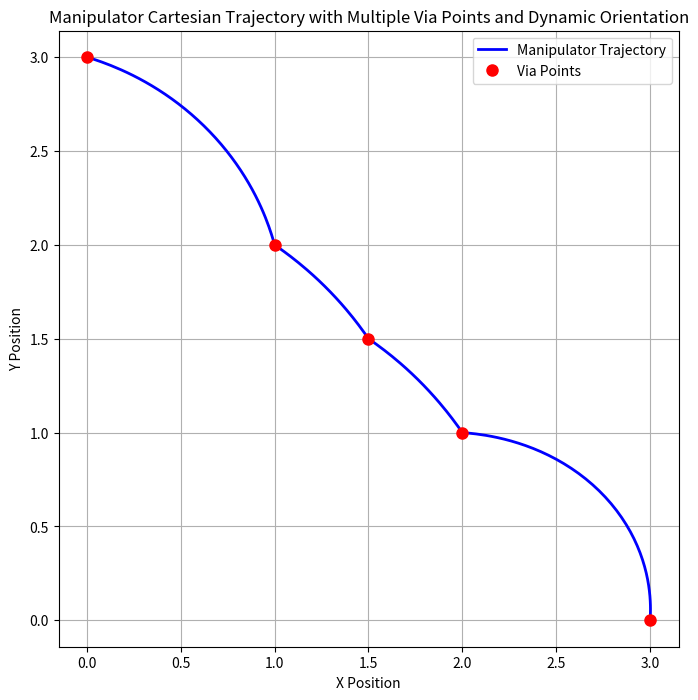

The matplotlib source for this figure:
import numpy as np
import matplotlib.pyplot as plt

L1 = 0.675 * 2  
L2 = 0.675 * 2  
L3 = 0.467 


def inverse_kinematics_with_orientation(X, Y, theta):
    x_wrist = X - L3 * np.cos(theta)
    y_wrist = Y - L3 * np.sin(theta)

    D = (x_wrist ** 2 + y_wrist ** 2 - L1 ** 2 - L2 ** 2) / (2 * L1 * L2)

    if abs(D) > 1:
        raise ValueError("Target is outside of the reachable workspace.")

    q2 = np.arctan2(np.sqrt(1 - D ** 2), D)  
    q1 = np.arctan2(y_wrist, x_wrist) - np.arctan2(L2 * np.sin(q2), L1 + L2 * np.cos(q2))
    q3 = theta - q1 - q2
    return q1, q2, q3


def cubic_polynomial(q0, qf, v0, vf, t0, tf, t):
    M = np.array([[1, t0, t0 ** 2, t0 ** 3],
                  [0, 1, 2 * t0, 3 * t0 ** 2],
                  [1, tf, tf ** 2, tf ** 3],
                  [0, 1, 2 * tf, 3 * tf ** 2]])

    b = np.array([q0, v0, qf, vf])
    a = np.linalg.solve(M, b)
    return a[0] + a[1] * t + a[2] * t ** 2 + a[3] * t ** 3


def forward_kinematics(q1, q2, q3):
    x = (L1 * np.cos(q1) +
         L2 * np.cos(q1 + q2) +
         L3 * np.cos(q1 + q2 + q3))
    y = (L1 * np.sin(q1) +
         L2 * np.sin(q1 + q2) +
         L3 * np.sin(q1 + q2 + q3))
    return x, y


def plot_via_points_trajectory(via_points_cartesian, time_intervals):
    cartesian_trajectory = []
    via_points = []
    for point in via_points_cartesian:
        x, y, phi = point[0], point[1], point[2]  
        try:
            q1, q2, q3 = inverse_kinematics_with_orientation(x, y, phi)
            via_points.append((q1, q2, q3))
        except ValueError as e:
            print("Error: Point ({}, {}) is outside of the reachable workspace: {}".format(x, y, e))
    for i in range(len(via_points) - 1):
        q0 = via_points[i]
        qf = via_points[i + 1]
        t0 = sum(time_intervals[:i])
        tf = t0 + time_intervals[i]

        for t in np.linspace(t0, tf, 50):  
            q1 = cubic_polynomial(q0[0], qf[0], 0, 0, t0, tf, t)
            q2 = cubic_polynomial(q0[1], qf[1], 0, 0, t0, tf, t)
            q3 = cubic_polynomial(q0[2], qf[2], 0, 0, t0, tf, t)
            x, y = forward_kinematics(q1, q2, q3)
            cartesian_trajectory.append((x, y))
    cartesian_trajectory = np.array(cartesian_trajectory)
    plt.figure(figsize=(8, 8))
    plt.plot(cartesian_trajectory[:, 0], cartesian_trajectory[:, 1], 'b-', label='Manipulator Trajectory', linewidth=2)
    plt.plot([p[0] for p in via_points_cartesian], [p[1] for p in via_points_cartesian], 'ro', label='Via Points',
             markersize=8)
    plt.title('Manipulator Cartesian Trajectory with Multiple Via Points and Dynamic Orientation')
    plt.xlabel('X Position')
    plt.ylabel('Y Position')
    plt.grid(True)
    plt.axis('equal')
    plt.legend()
    plt.show()
if __name__ == '__main__':
    via_points_cartesian = [
        (3, 0, np.pi / 4),
        (2, 1, np.pi / 6),
        (1.5, 1.5, np.pi / 3),
        (1, 2, np.pi / 2),
        (0, 3, np.pi / 2)
    ]
    time_intervals = [2, 2, 2, 2]  
    plot_via_points_trajectory(via_points_cartesian, time_intervals)